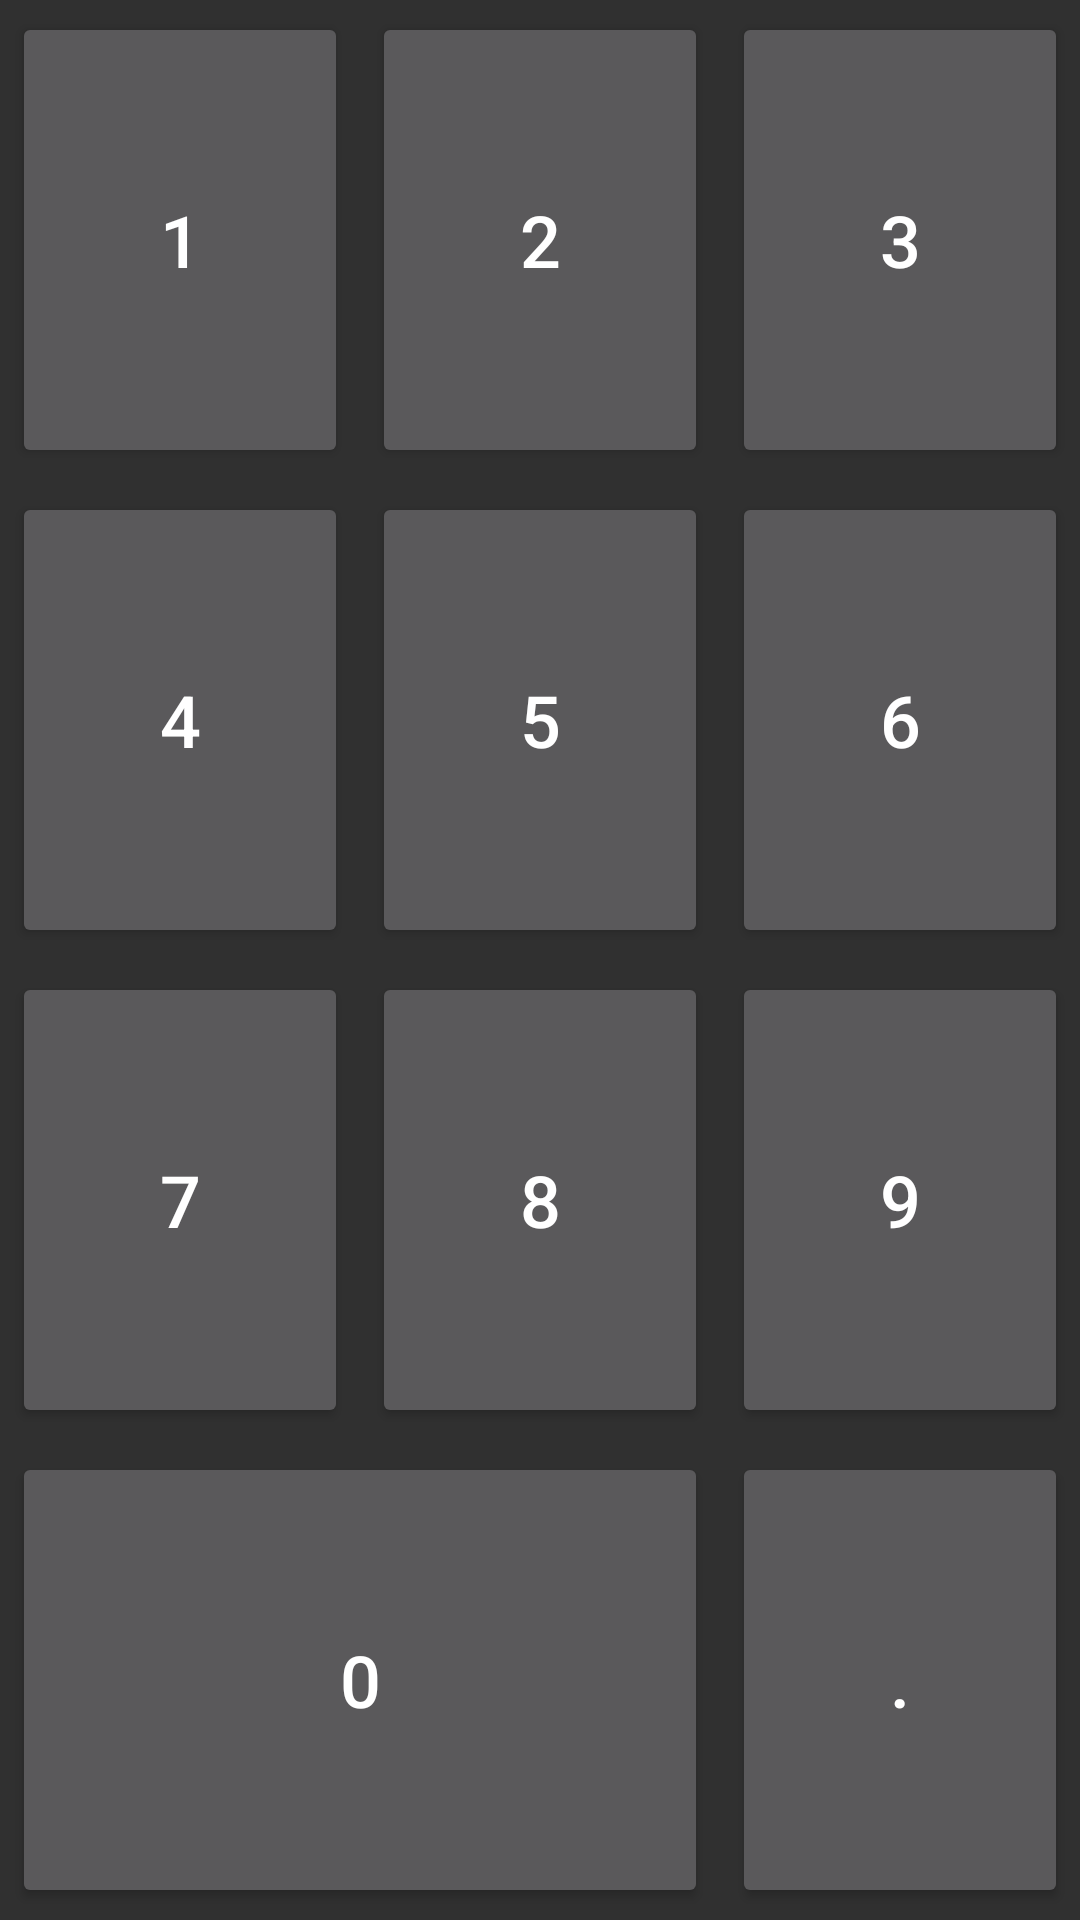

Produce the Android XML layout that renders to this screen, including the resource entries it uses.
<!-- AndroidManifest.xml: application theme AppTheme -->
<!-- res/layout/fragment_digits.xml -->
<?xml version="1.0" encoding="utf-8"?>
<GridLayout xmlns:android="http://schemas.android.com/apk/res/android"
    android:layout_width="match_parent"
    android:layout_height="match_parent"
    android:alignmentMode="alignBounds"
    android:useDefaultMargins="true"
    android:columnCount="3"
    >

    <Button
        android:layout_rowWeight="1"
        android:layout_columnWeight="1"
        android:onClick="onClickInput"
        android:text="1" />

    <Button
        android:layout_rowWeight="1"
        android:layout_columnWeight="1"
        android:onClick="onClickInput"
        android:text="2" />

    <Button
        android:layout_rowWeight="1"
        android:layout_columnWeight="1"
        android:onClick="onClickInput"
        android:text="3" />

    <Button
        android:layout_rowWeight="1"
        android:layout_columnWeight="1"
        android:onClick="onClickInput"
        android:text="4" />

    <Button
        android:layout_rowWeight="1"
        android:layout_columnWeight="1"
        android:onClick="onClickInput"
        android:text="5" />

    <Button
        android:layout_rowWeight="1"
        android:layout_columnWeight="1"
        android:onClick="onClickInput"
        android:text="6" />

    <Button
        android:layout_rowWeight="1"
        android:layout_columnWeight="1"
        android:onClick="onClickInput"
        android:text="7" />

    <Button
        android:layout_rowWeight="1"
        android:layout_columnWeight="1"
        android:onClick="onClickInput"
        android:text="8" />

    <Button
        android:layout_rowWeight="1"
        android:layout_columnWeight="1"
        android:onClick="onClickInput"
        android:text="9" />

    <Button
        android:layout_rowWeight="1"
        android:layout_columnSpan="2"
        android:layout_columnWeight="1"
        android:onClick="onClickInput"
        android:text="0" />

    <Button
        android:layout_rowWeight="1"
        android:layout_columnWeight="1"
        android:onClick="onClickInput"
        android:text="." />
</GridLayout>
<!-- resources referenced by this layout -->
<resources>
  <style name="AppTheme" parent="Theme.AppCompat">
          
          <item name="colorPrimary">@color/colorPrimary</item>
          <item name="colorPrimaryDark">@color/colorPrimaryDark</item>
          <item name="colorAccent">@color/colorAccent</item>
  
          <item name="buttonStyle">@style/Button</item>
      </style>
  <color name="colorPrimary">#008577</color>
  <color name="colorPrimaryDark">#00574B</color>
  <color name="colorAccent">#1AC7AC</color>
  <style name="Button" parent="Widget.AppCompat.Button">
          <item name="android:textSize"> @dimen/button_text_size </item>
          <item name="android:minWidth"> @dimen/button_min_width </item>
          <item name="android:minHeight"> @dimen/button_min_height </item>
      </style>
  <dimen name="button_text_size"> 24sp </dimen>
  <dimen name="button_min_width"> 10dp </dimen>
  <dimen name="button_min_height">10dp</dimen>
</resources>
